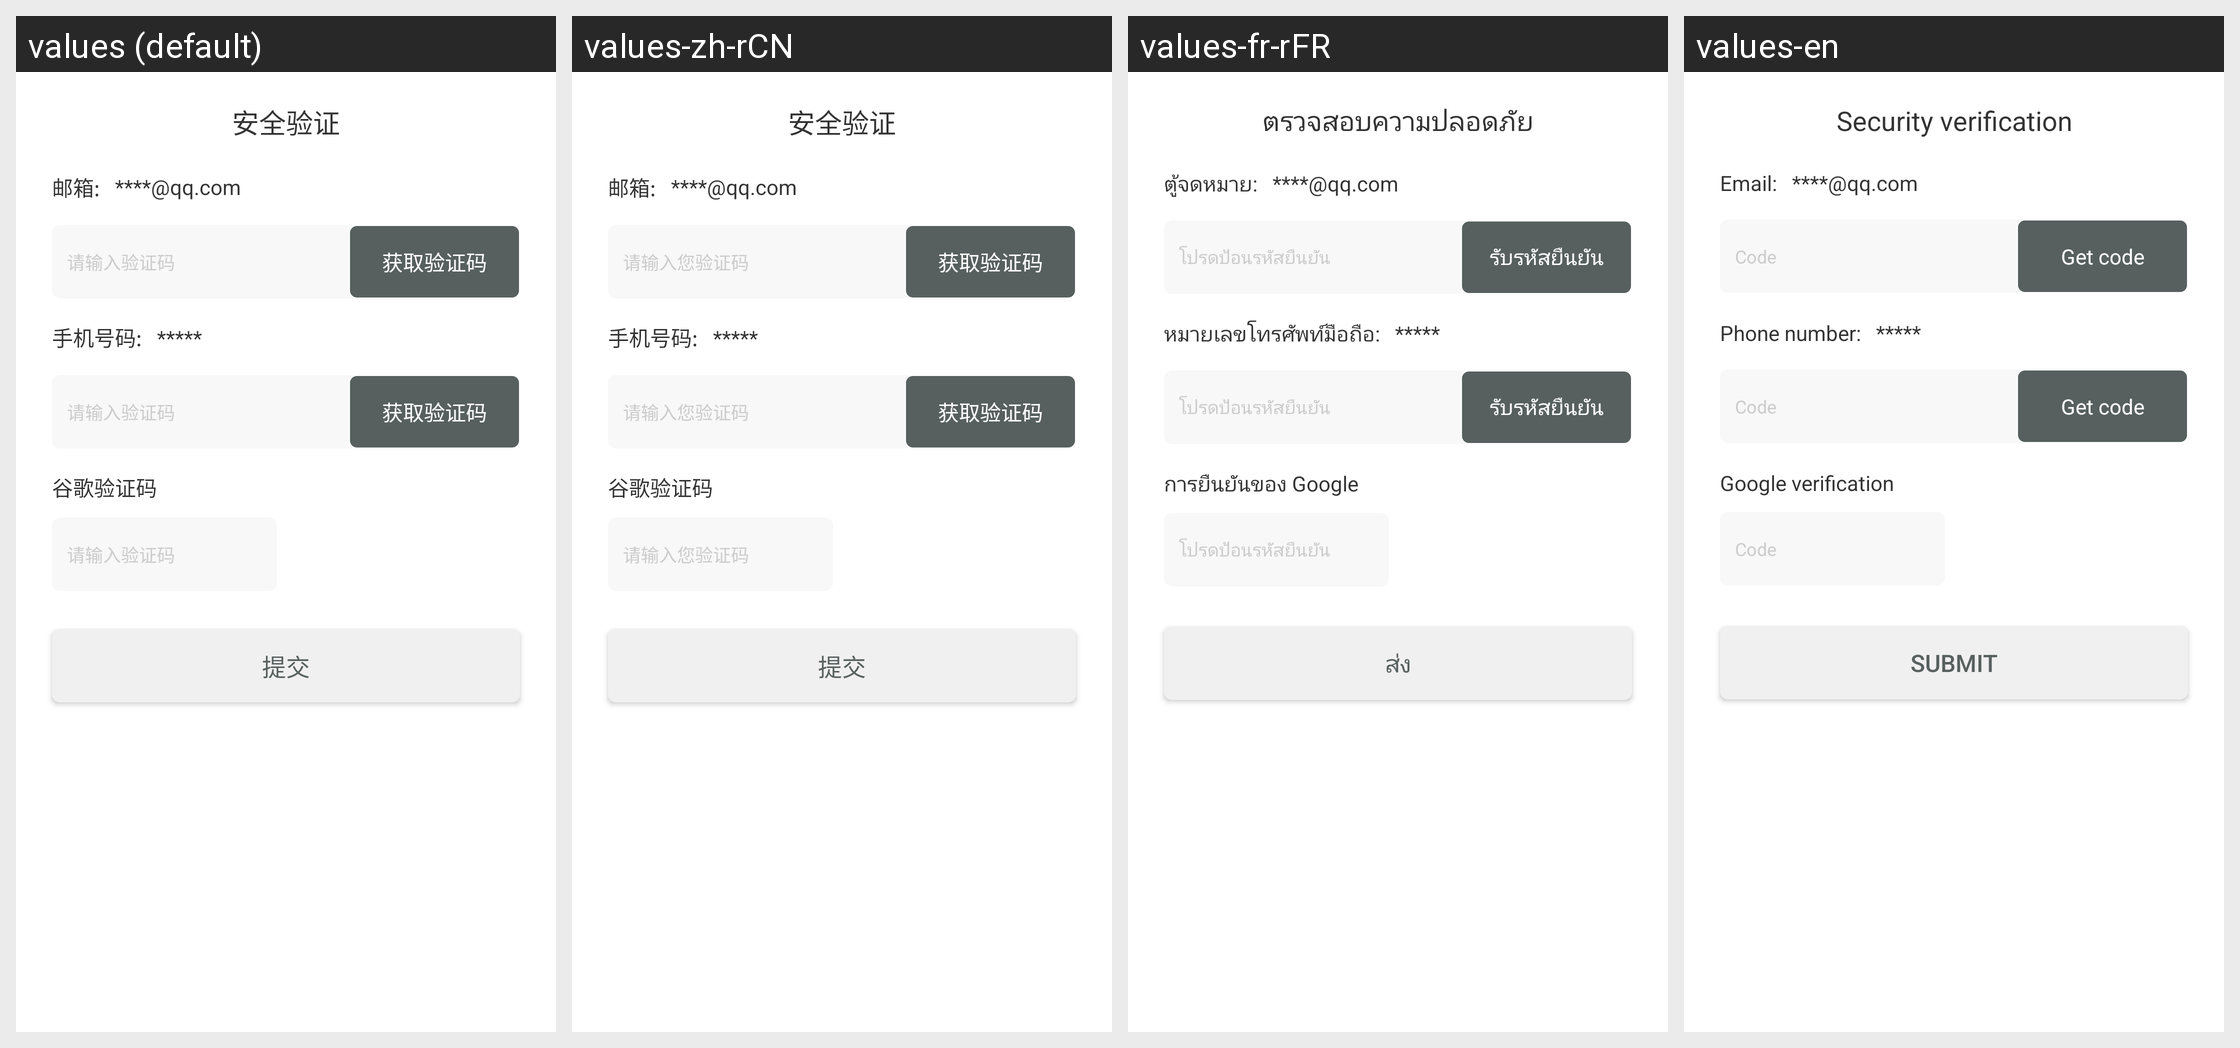

This grid shows one Android layout under several languages. Give, for every string resource on the screen, its name, the default text and each shown locale's text.
Android screen res/layout/validation_layout_dialog.xml rendered under 4 locales, left to right: values (default), values-zh-rCN, values-fr-rFR, values-en. Device: Nexus 5 (rendered at 1080×1920; each locale shown at half size, 540×960, under a caption strip naming it); theme AppNewTheme.
Other locales in the repository, not shown: values-zh-rHK.
Strings drawn on this screen, with the default value and each locale's value (text and hints the layout hard-codes, and strings that could not be matched under every locale, appear in the picture but are not listed):

dialog_validation
  values: 安全验证
  values-zh-rCN: 安全验证
  values-fr-rFR: ตรวจสอบความปลอดภัย
  values-en: Security verification

dialog_email
  values: 邮箱:
  values-zh-rCN: 邮箱:
  values-fr-rFR: ตู้จดหมาย:
  values-en: Email:

registered_hint_code
  values: 请输入验证码
  values-zh-rCN: 请输入您验证码
  values-fr-rFR: โปรดป้อนรหัสยืนยัน
  values-en: Code

dialog_get_code
  values: 获取验证码
  values-zh-rCN: 获取验证码
  values-fr-rFR: รับรหัสยืนยัน
  values-en: Get code

dialog_phone
  values: 手机号码:
  values-zh-rCN: 手机号码:
  values-fr-rFR: หมายเลขโทรศัพท์มือถือ:
  values-en: Phone number:

dialog_google
  values: 谷歌验证码
  values-zh-rCN: 谷歌验证码
  values-fr-rFR: การยืนยันของ Google
  values-en: Google verification

dialog_commit
  values: 提交
  values-zh-rCN: 提交
  values-fr-rFR: ส่ง
  values-en: Submit
